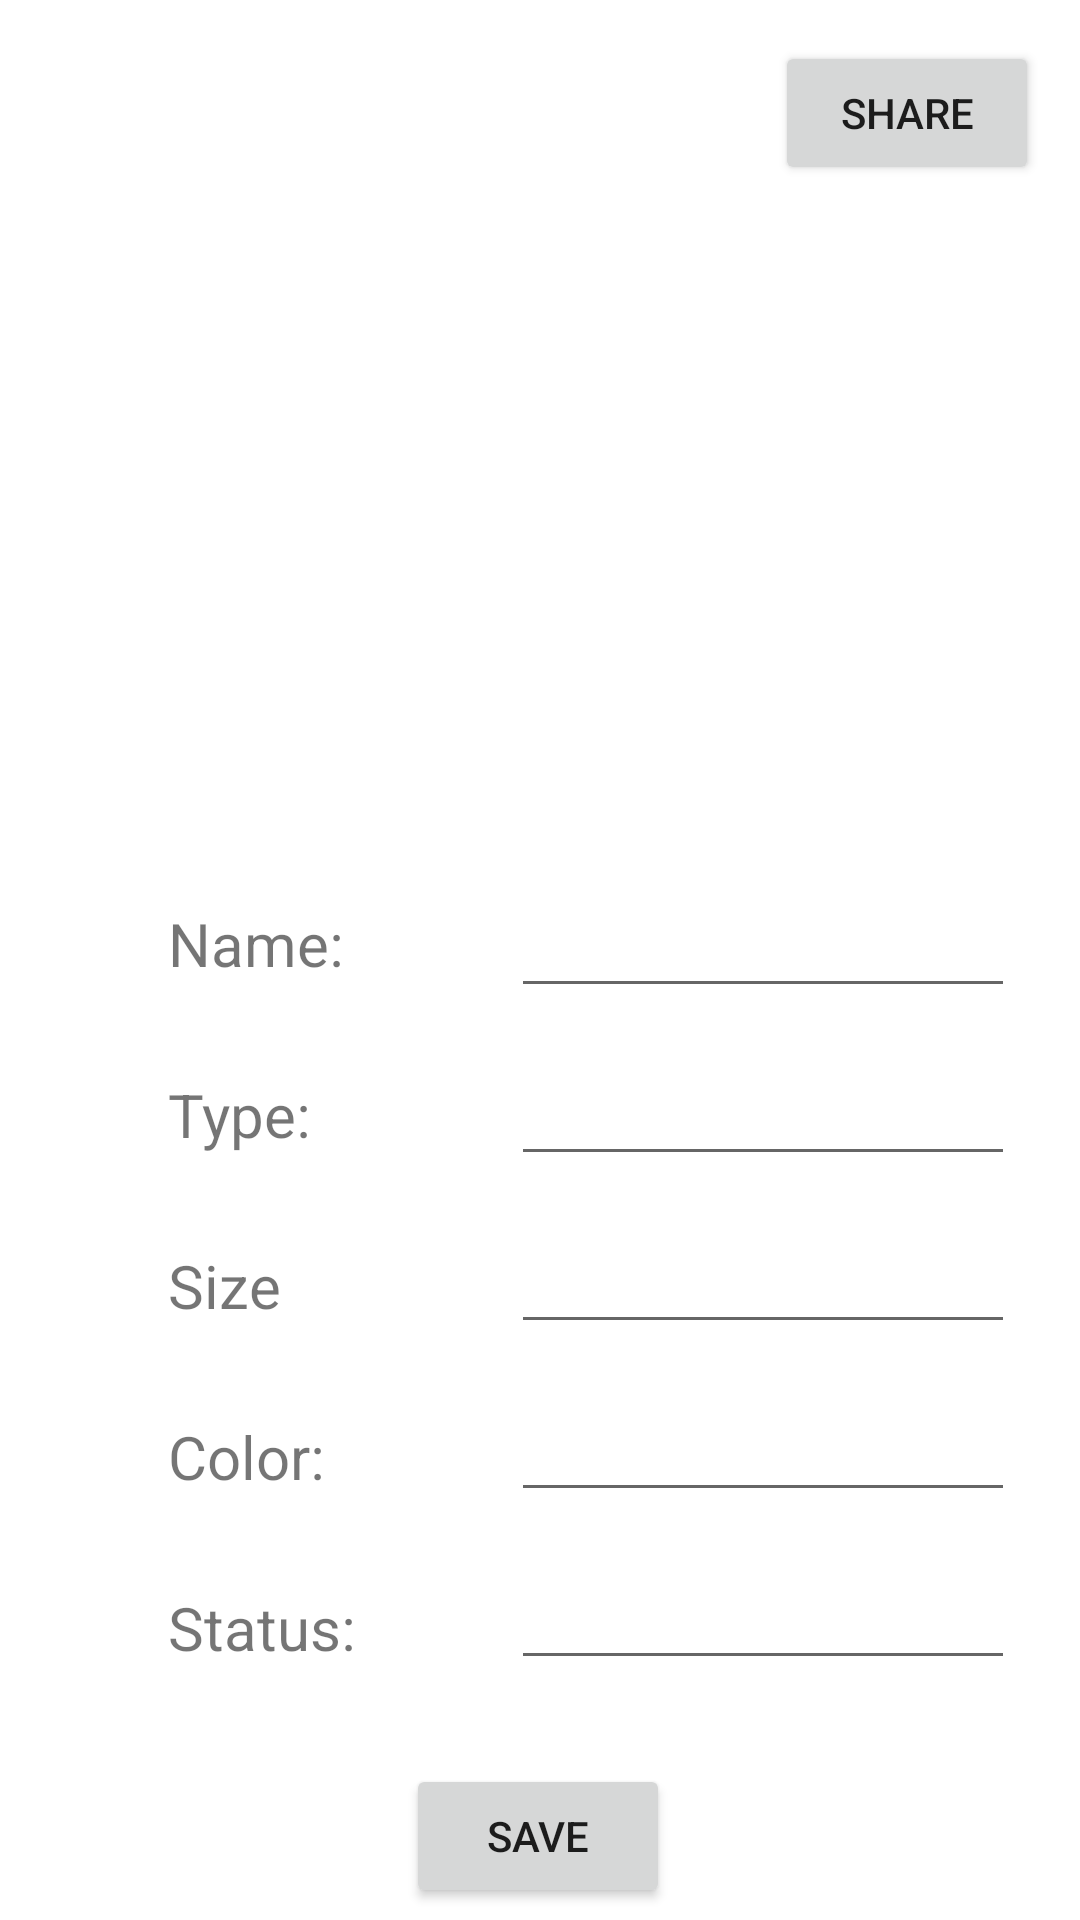

Reconstruct the res/layout file that produces this screen, plus the resources it refers to.
<!-- AndroidManifest.xml: application theme Theme.ClosetCompanion -->
<!-- res/layout/fragment_add.xml -->
<?xml version="1.0" encoding="utf-8"?>
<androidx.constraintlayout.widget.ConstraintLayout xmlns:android="http://schemas.android.com/apk/res/android"
    xmlns:app="http://schemas.android.com/apk/res-auto"
    xmlns:tools="http://schemas.android.com/tools"
    android:id="@+id/frameLayout"
    android:layout_width="match_parent"
    android:layout_height="match_parent">


    <ImageView
        android:id="@+id/imageView"
        android:layout_width="241dp"
        android:layout_height="216dp"
        android:layout_marginTop="32dp"
        android:background="#FFFFFF"
        android:src="@drawable/baseline_add_24"
        app:layout_constraintEnd_toEndOf="parent"
        app:layout_constraintStart_toStartOf="parent"
        app:layout_constraintTop_toBottomOf="@+id/shareButton" />

    <com.google.android.material.textfield.TextInputEditText
        android:id="@+id/nameInput"
        android:layout_width="168dp"
        android:layout_height="40dp"
        android:layout_marginBottom="16dp"
        app:layout_constraintBottom_toTopOf="@+id/typeInput"
        app:layout_constraintStart_toEndOf="@+id/textView"
        app:layout_constraintStart_toStartOf="@+id/typeInput" />

    <TextView
        android:id="@+id/textView"
        android:layout_width="wrap_content"
        android:layout_height="wrap_content"
        android:layout_marginStart="56dp"
        android:layout_marginBottom="30dp"
        android:text="Name:"
        android:textSize="20dp"
        app:layout_constraintBottom_toTopOf="@+id/textView3"
        app:layout_constraintStart_toStartOf="parent" />

    <com.google.android.material.textfield.TextInputEditText
        android:id="@+id/typeInput"
        android:layout_width="168dp"
        android:layout_height="40dp"
        android:layout_marginBottom="16dp"
        app:layout_constraintBottom_toTopOf="@+id/sizeInput"
        app:layout_constraintStart_toEndOf="@+id/textView3"
        app:layout_constraintStart_toStartOf="@+id/sizeInput" />

    <TextView
        android:id="@+id/textView3"
        android:layout_width="wrap_content"
        android:layout_height="wrap_content"
        android:layout_marginStart="56dp"
        android:layout_marginBottom="30dp"
        android:text="Type:"
        android:textSize="20dp"
        app:layout_constraintBottom_toTopOf="@+id/textView2"
        app:layout_constraintStart_toStartOf="parent" />

    <com.google.android.material.textfield.TextInputEditText
        android:id="@+id/sizeInput"
        android:layout_width="168dp"
        android:layout_height="40dp"
        android:layout_marginBottom="16dp"
        app:layout_constraintBottom_toTopOf="@+id/colorInput"
        app:layout_constraintStart_toEndOf="@+id/textView2"
        app:layout_constraintStart_toStartOf="@+id/colorInput" />

    <TextView
        android:id="@+id/textView2"
        android:layout_width="wrap_content"
        android:layout_height="wrap_content"
        android:layout_marginStart="56dp"
        android:layout_marginBottom="30dp"
        android:text="Size"
        android:textSize="20dp"
        app:layout_constraintBottom_toTopOf="@+id/textView4"
        app:layout_constraintStart_toStartOf="parent" />

    <com.google.android.material.textfield.TextInputEditText
        android:id="@+id/colorInput"
        android:layout_width="168dp"
        android:layout_height="40dp"
        android:layout_marginBottom="16dp"
        app:layout_constraintBottom_toTopOf="@+id/statusInput"
        app:layout_constraintStart_toEndOf="@+id/textView4"
        app:layout_constraintStart_toStartOf="@+id/statusInput" />

    <TextView
        android:id="@+id/textView4"
        android:layout_width="wrap_content"
        android:layout_height="wrap_content"
        android:layout_marginStart="56dp"
        android:layout_marginBottom="30dp"
        android:text="Color:"
        android:textSize="20dp"
        app:layout_constraintBottom_toTopOf="@+id/textView5"
        app:layout_constraintStart_toStartOf="parent" />

    <com.google.android.material.textfield.TextInputEditText
        android:id="@+id/statusInput"
        android:layout_width="168dp"
        android:layout_height="40dp"
        android:layout_marginBottom="28dp"
        app:layout_constraintBottom_toTopOf="@+id/saveButton"
        app:layout_constraintEnd_toEndOf="parent"
        app:layout_constraintHorizontal_bias="0.704"
        app:layout_constraintStart_toEndOf="@+id/textView5" />

    <TextView
        android:id="@+id/textView5"
        android:layout_width="wrap_content"
        android:layout_height="wrap_content"
        android:layout_marginStart="56dp"
        android:layout_marginBottom="32dp"
        android:text="Status:"
        android:textSize="20dp"
        app:layout_constraintBottom_toTopOf="@+id/saveButton"
        app:layout_constraintStart_toStartOf="parent" />

    <Button
        android:id="@+id/saveButton"
        android:layout_width="wrap_content"
        android:layout_height="wrap_content"
        android:layout_marginBottom="4dp"
        android:text="Save"
        app:layout_constraintBottom_toBottomOf="parent"
        app:layout_constraintEnd_toEndOf="parent"
        app:layout_constraintHorizontal_bias="0.498"
        app:layout_constraintStart_toStartOf="parent" />

    <Button
        android:id="@+id/shareButton"
        android:layout_width="wrap_content"
        android:layout_height="wrap_content"
        android:text="Share"
        app:layout_constraintBottom_toBottomOf="parent"
        app:layout_constraintEnd_toEndOf="parent"
        app:layout_constraintHorizontal_bias="0.95"
        app:layout_constraintStart_toStartOf="parent"
        app:layout_constraintTop_toTopOf="parent"
        app:layout_constraintVertical_bias="0.023" />

</androidx.constraintlayout.widget.ConstraintLayout>
<!-- resources referenced by this layout -->
<resources>
  <style name="Theme.ClosetCompanion" parent="Theme.MaterialComponents.DayNight.DarkActionBar">
          
          <item name="colorPrimary">@color/purple_500</item>
          <item name="colorPrimaryVariant">@color/purple_700</item>
          <item name="colorOnPrimary">@color/white</item>
          
          <item name="colorSecondary">@color/teal_200</item>
          <item name="colorSecondaryVariant">@color/teal_700</item>
          <item name="colorOnSecondary">@color/black</item>
          
          <item name="android:statusBarColor">?attr/colorPrimaryVariant</item>
          
      </style>
  <!-- not gathered from this repository: default colours our renderer supplied (Android Studio template values) -->
  <color name="purple_500">#FF6200EE</color>
  <color name="purple_700">#FF3700B3</color>
  <color name="teal_200">#FF03DAC5</color>
  <color name="teal_700">#FF018786</color>
  <color name="black">#FF000000</color>
  <color name="white">#FFFFFFFF</color>
</resources>
